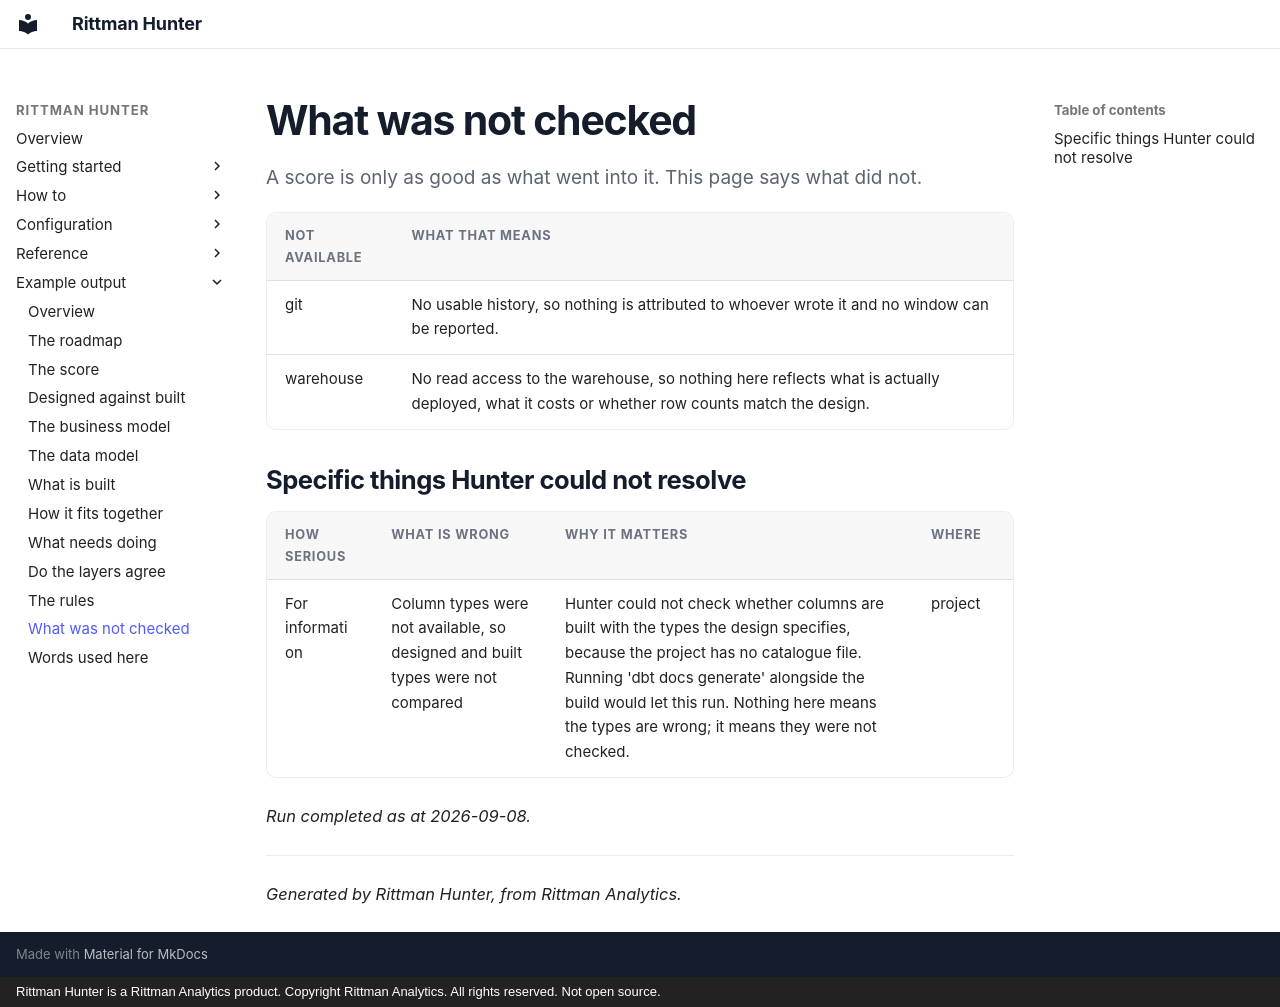

repository: sav-sus/Hunter · page: example/not-checked/index.html · generator: mkdocs · copyright: Rittman Hunter is a Rittman Analytics product. Copyright Rittman Analytics. All rights reserved. Not open source.

# What was not checked

A score is only as good as what went into it. This page says what did not.

| Not available | What that means |
|---|---|
| git | No usable history, so nothing is attributed to whoever wrote it and no window can be reported. |
| warehouse | No read access to the warehouse, so nothing here reflects what is actually deployed, what it costs or whether row counts match the design. |


## Specific things Hunter could not resolve

| How serious | What is wrong | Why it matters | Where |
|---|---|---|---|
| For information | Column types were not available, so designed and built types were not compared | Hunter could not check whether columns are built with the types the design specifies, because the project has no catalogue file. Running 'dbt docs generate' alongside the build would let this run. Nothing here means the types are wrong; it means they were not checked. | project |



_Run completed as at 2026-09-08._


---

_Generated by Rittman Hunter, from Rittman Analytics._
